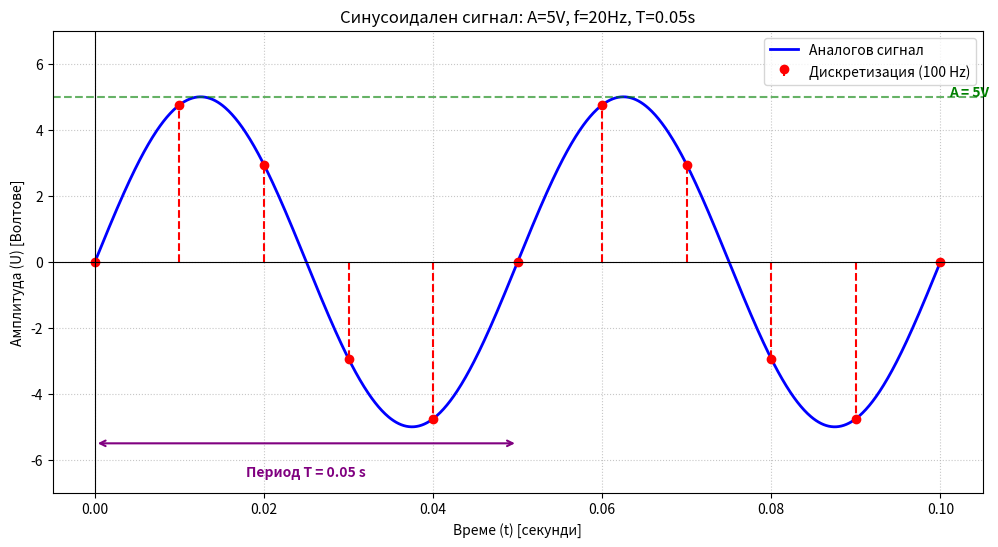

Write the Python code that produced this figure.
import numpy as np
import matplotlib.pyplot as plt

# --- 1. ВХОДНИ ДАННИ ---
A = 5          # Амплитуда
f = 20         # Честота на сигнала
fs = 100       # Честота на дискретизация

# Изчисления от задачата
T = 1 / f      # Период: 0.05 s
t_max_plot = 2 * T 

# --- 2. ГЕНЕРИРАНЕ НА СИГНАЛИТЕ ---
# Аналогов сигнал
t_continuous = np.linspace(0, t_max_plot, 1000) 
x_continuous = A * np.sin(2 * np.pi * f * t_continuous)

# Дискретен сигнал
t_samples = np.arange(0, t_max_plot + 1/fs, 1/fs)
x_samples = A * np.sin(2 * np.pi * f * t_samples)

# --- 3. ВИЗУАЛИЗАЦИЯ ---
plt.figure(figsize=(12, 6))

# Чертане на аналоговия сигнал
plt.plot(t_continuous, x_continuous, 
         label='Аналогов сигнал', 
         color='blue', linewidth=2)

# Чертане на дискретните отчети (ПОПРАВЕНО: махнато е use_line_collection=True)
plt.stem(t_samples, x_samples, 
         linefmt='r--', markerfmt='ro', basefmt=' ', 
         label=f'Дискретизация ({fs} Hz)')

# Оформление
plt.title(f'Синусоидален сигнал: A={A}V, f={f}Hz, T={T}s')
plt.xlabel('Време (t) [секунди]')
plt.ylabel('Амплитуда (U) [Волтове]')
plt.axhline(0, color='black', linewidth=0.8)
plt.axvline(0, color='black', linewidth=0.8)
plt.grid(True, which='both', linestyle=':', alpha=0.7)

# Маркиране на Амплитудата (A)
plt.axhline(A, color='green', linestyle='--', alpha=0.6)
plt.text(t_max_plot * 1.01, A, f'A = {A}V', color='green', fontweight='bold')

# Маркиране на Периода (T)
plt.annotate('', xy=(T, -5.5), xytext=(0, -5.5), 
             arrowprops=dict(arrowstyle='<->', color='purple', lw=1.5))
plt.text(T/2, -6.5, f'Период T = {T} s', color='purple', ha='center', fontweight='bold')

plt.xlim(-0.005, t_max_plot + 0.005)
plt.ylim(-7, 7)
plt.legend(loc='upper right')

plt.show()
